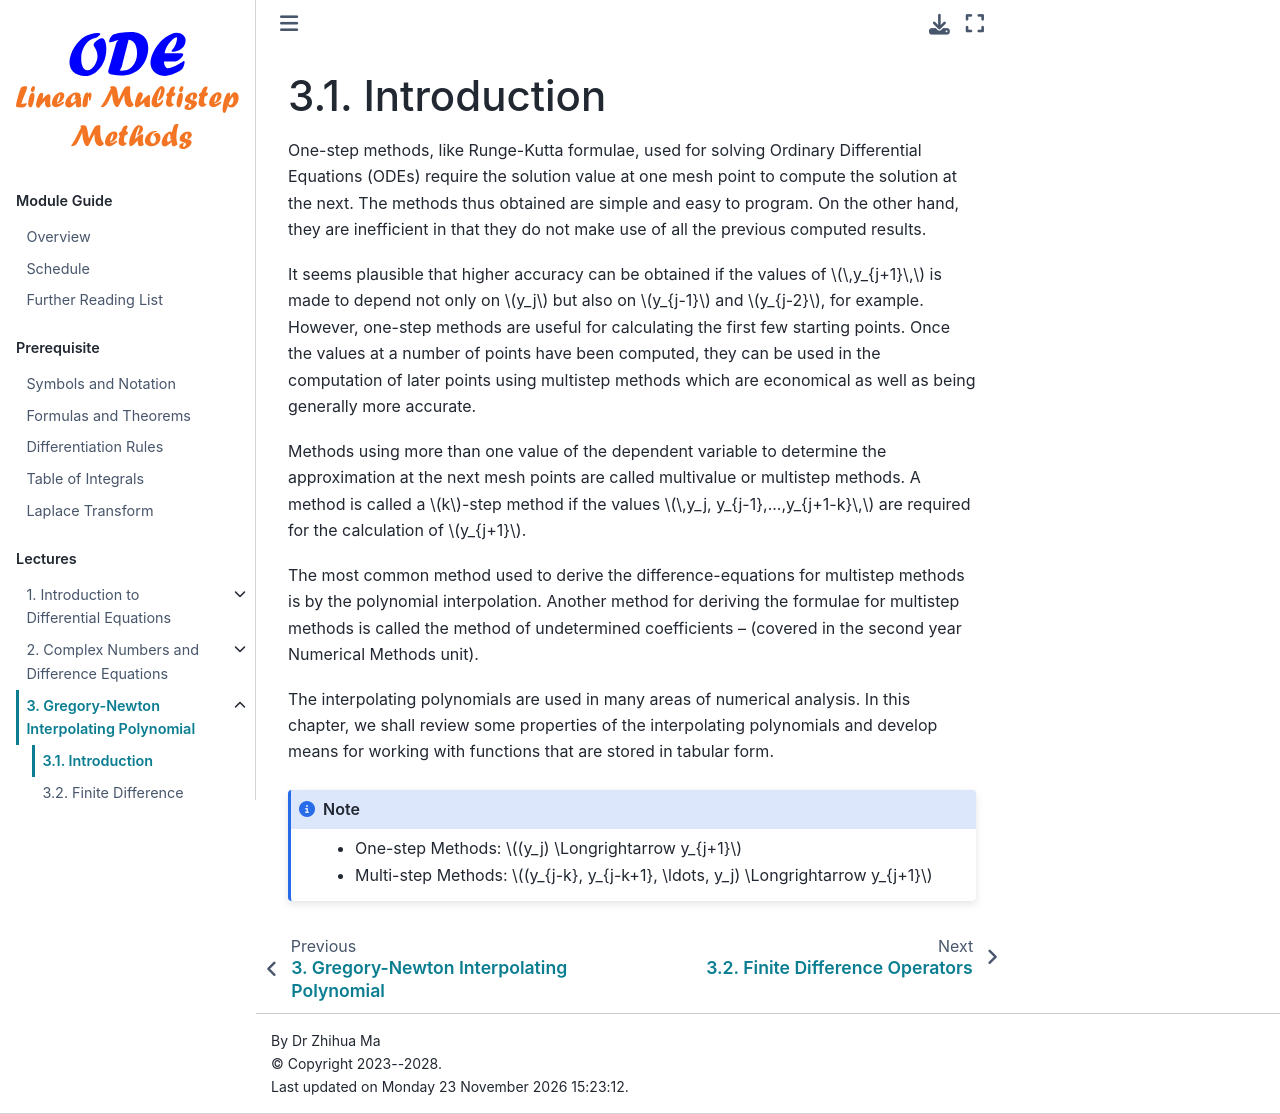

repository: zhihuammu/ODE-book · page: chaps/02/chap02_1_introduction.html · generator: jekyll

# Introduction

One-step methods, like Runge-Kutta formulae, used for solving
Ordinary Differential Equations (ODEs) require the solution value at one mesh
point to compute the solution at the next. The methods thus obtained are simple
and easy to program. On the other hand, they are inefficient in that they do not
make use of all the previous computed results.

It seems plausible that higher
accuracy can be obtained if the values of $\,y_{j+1}\,$ is made to depend not
only on $y_j$ but also on $y_{j-1}$ and $y_{j-2}$, for example. However, one-step methods are
useful for calculating the first few starting points. Once the values at a
number of points have been computed, they can be used in the computation of
later points using multistep methods which are economical as well as being
generally more accurate.

Methods using more than one value of the dependent
variable to determine the approximation at the next mesh points are called
multivalue or multistep methods. A method is called a $k$-step method if the
values $\,y_j, y_{j-1},...,y_{j+1-k}\,$ are required for the calculation of
$y_{j+1}$.

The most common method used to derive the difference-equations for multistep
methods is by the polynomial interpolation.  Another method for deriving the
formulae for multistep methods is called the method of undetermined coefficients
-- (covered in the second year Numerical Methods unit).

The interpolating polynomials are used in many areas of numerical analysis.
In this chapter, we shall review some properties of the interpolating
polynomials and develop means for working with functions that are stored in
tabular form.

:::{note} 

- One-step Methods:  $(y_j) \Longrightarrow y_{j+1}$

- Multi-step Methods:  $(y_{j-k}, y_{j-k+1}, \ldots, y_j) \Longrightarrow y_{j+1}$

:::
